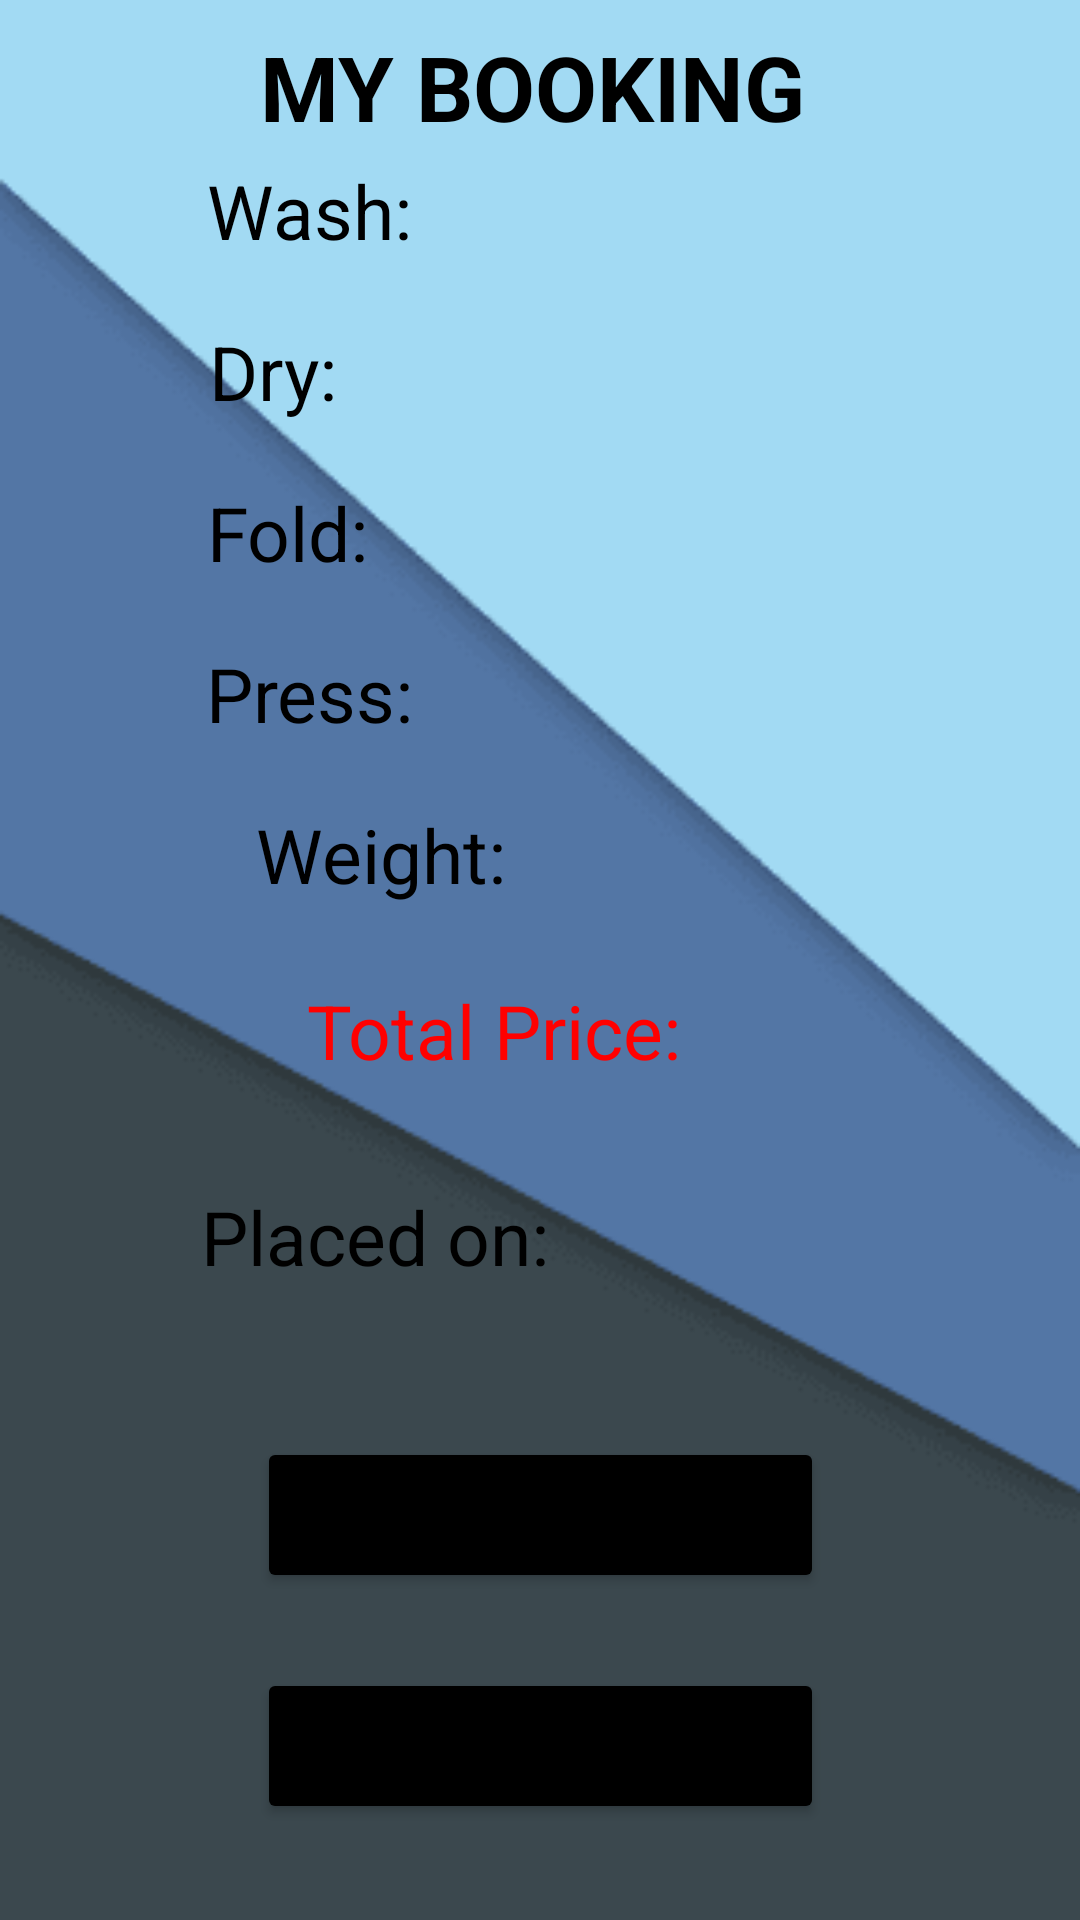

Produce the Android XML layout that renders to this screen, including the resource entries it uses.
<!-- AndroidManifest.xml: application theme Theme.LaundryHubV2 -->
<!-- res/layout/activity_booking.xml -->
<?xml version="1.0" encoding="utf-8"?>
<androidx.constraintlayout.widget.ConstraintLayout xmlns:android="http://schemas.android.com/apk/res/android"
    xmlns:app="http://schemas.android.com/apk/res-auto"
    xmlns:tools="http://schemas.android.com/tools"
    android:layout_width="match_parent"
    android:layout_height="match_parent"
    tools:context=".Booking"
    android:background="@drawable/bg">

    <TextView
        android:id="@+id/textView4"
        android:layout_width="wrap_content"
        android:layout_height="wrap_content"
        android:text="MY BOOKING"
        android:textColor="#000000"
        android:textSize="30sp"
        android:textStyle="bold"
        app:layout_constraintBottom_toTopOf="@+id/Textviewwashbooking"
        app:layout_constraintEnd_toEndOf="parent"
        app:layout_constraintHorizontal_bias="0.486"
        app:layout_constraintStart_toStartOf="parent"
        app:layout_constraintTop_toTopOf="parent"
        app:layout_constraintVertical_bias="0.655" />

    <TextView
        android:id="@+id/Textviewtotalpricebooking"
        android:layout_width="wrap_content"
        android:layout_height="wrap_content"
        android:layout_marginBottom="35dp"
        android:text="Total Price:"
        android:textColor="#FF0000"
        android:textSize="25dp"
        app:layout_constraintBottom_toTopOf="@+id/Textviewtime"
        app:layout_constraintEnd_toEndOf="parent"
        app:layout_constraintHorizontal_bias="0.435"
        app:layout_constraintStart_toStartOf="parent" />

    <TextView
        android:id="@+id/Textviewwashbooking"
        android:layout_width="wrap_content"
        android:layout_height="wrap_content"
        android:layout_marginBottom="20dp"
        android:text="Wash:"
        android:textColor="#000000"
        android:textSize="25dp"
        app:layout_constraintBottom_toTopOf="@+id/Textviewdrybooking"
        app:layout_constraintEnd_toEndOf="parent"
        app:layout_constraintHorizontal_bias="0.236"
        app:layout_constraintStart_toStartOf="parent" />

    <TextView
        android:id="@+id/Textviewdrybooking"
        android:layout_width="wrap_content"
        android:layout_height="wrap_content"
        android:layout_marginBottom="20dp"
        android:text="Dry:"
        android:textColor="#000000"
        android:textSize="25dp"
        app:layout_constraintBottom_toTopOf="@+id/Textviewfoldbooking"
        app:layout_constraintEnd_toEndOf="parent"
        app:layout_constraintHorizontal_bias="0.22"
        app:layout_constraintStart_toStartOf="parent" />

    <TextView
        android:id="@+id/Textviewfoldbooking"
        android:layout_width="wrap_content"
        android:layout_height="wrap_content"
        android:layout_marginBottom="20dp"
        android:text="Fold:"
        android:textColor="#000000"
        android:textSize="25dp"
        app:layout_constraintBottom_toTopOf="@+id/Textviewpressbooking"
        app:layout_constraintEnd_toEndOf="parent"
        app:layout_constraintHorizontal_bias="0.226"
        app:layout_constraintStart_toStartOf="parent" />

    <TextView
        android:id="@+id/Textviewpressbooking"
        android:layout_width="wrap_content"
        android:layout_height="wrap_content"
        android:layout_marginBottom="20dp"
        android:text="Press:"
        android:textColor="#000000"
        android:textSize="25dp"
        app:layout_constraintBottom_toTopOf="@+id/Textviewweightbooking"
        app:layout_constraintEnd_toEndOf="parent"
        app:layout_constraintHorizontal_bias="0.236"
        app:layout_constraintStart_toStartOf="parent" />

    <TextView
        android:id="@+id/Textviewweightbooking"
        android:layout_width="wrap_content"
        android:layout_height="wrap_content"
        android:layout_marginBottom="25dp"
        android:text="Weight:"
        android:textColor="#000000"
        android:textSize="25dp"
        app:layout_constraintBottom_toTopOf="@+id/Textviewtotalpricebooking"
        app:layout_constraintEnd_toEndOf="parent"
        app:layout_constraintHorizontal_bias="0.308"
        app:layout_constraintStart_toStartOf="parent" />

    <TextView
        android:id="@+id/Textviewtime"
        android:layout_width="wrap_content"
        android:layout_height="wrap_content"
        android:layout_marginBottom="50dp"
        android:text="Placed on:"
        android:textColor="#000000"
        android:textSize="25dp"
        app:layout_constraintBottom_toTopOf="@+id/Buttoncancelorder"
        app:layout_constraintEnd_toEndOf="parent"
        app:layout_constraintHorizontal_bias="0.275"
        app:layout_constraintStart_toStartOf="parent" />

    <Button
        android:id="@+id/Buttoncancelorder"
        android:layout_width="189dp"
        android:layout_height="52dp"
        android:layout_marginBottom="25dp"
        android:text="CANCEL BOOKING"
        app:backgroundTint="#000000"
        app:layout_constraintBottom_toTopOf="@+id/Buttondelivered"
        app:layout_constraintEnd_toEndOf="parent"
        app:layout_constraintStart_toStartOf="parent" />

    <Button
        android:id="@+id/Buttondelivered"
        android:layout_width="189dp"
        android:layout_height="52dp"
        android:layout_marginBottom="32dp"
        android:text="DELIVERED"
        app:backgroundTint="#000000"
        app:layout_constraintBottom_toBottomOf="parent"
        app:layout_constraintEnd_toEndOf="parent"
        app:layout_constraintStart_toStartOf="parent" />

</androidx.constraintlayout.widget.ConstraintLayout>
<!-- resources referenced by this layout -->
<resources>
  <!-- drawable bg: png bitmap (drawable-v24, 3634 bytes) -->
  <style name="Theme.LaundryHubV2" parent="Theme.MaterialComponents.DayNight.DarkActionBar">
          
          <item name="colorPrimary">@color/purple_500</item>
          <item name="colorPrimaryVariant">@color/purple_700</item>
          <item name="colorOnPrimary">@color/white</item>
          
          <item name="colorSecondary">@color/teal_200</item>
          <item name="colorSecondaryVariant">@color/teal_700</item>
          <item name="colorOnSecondary">@color/black</item>
          
          <item name="android:statusBarColor" tools:targetApi="l">?attr/colorPrimaryVariant</item>
          
      </style>
  <!-- not gathered from this repository: default colours our renderer supplied (Android Studio template values) -->
  <color name="purple_500">#FF6200EE</color>
  <color name="purple_700">#FF3700B3</color>
  <color name="teal_200">#FF03DAC5</color>
  <color name="teal_700">#FF018786</color>
  <color name="black">#FF000000</color>
  <color name="white">#FFFFFFFF</color>
</resources>
